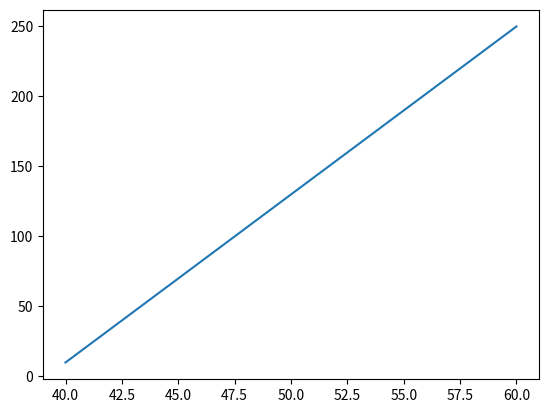

Write Python code to recreate this figure.
import matplotlib.pyplot as plt
import numpy as  np

x_points = np.array([40, 60])
y_points = np.array([10, 250])

plt.plot(x_points, y_points)
plt.show()